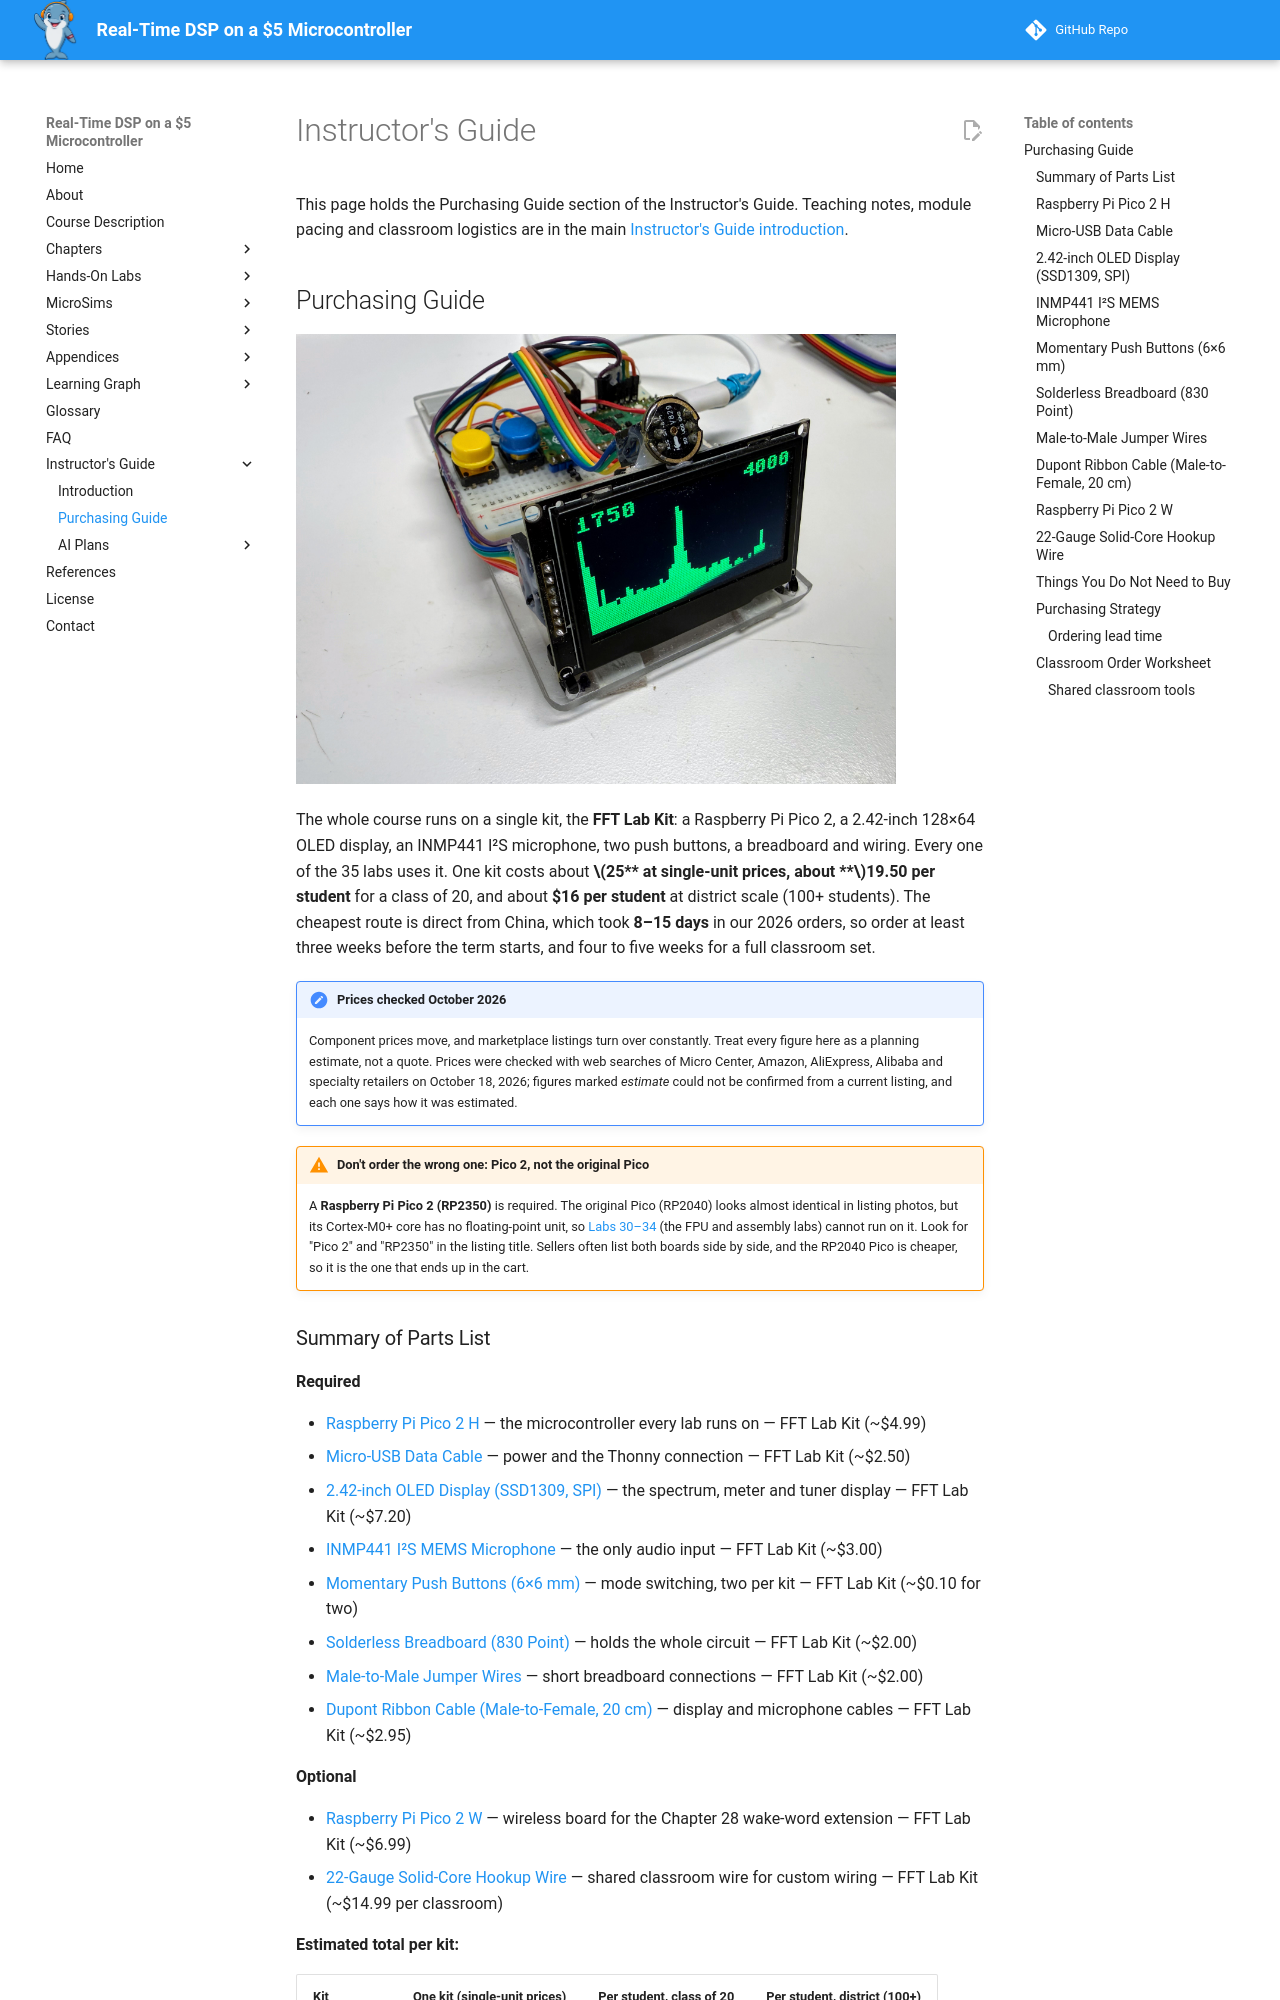

repository: dmccreary/fft-benchmarking · page: learning-graph/teachers-guide/index.html · generator: mkdocs

---
title: Instructor's Guide
description: Instructor's Guide for Real-Time DSP on a $5 Microcontroller, including a Purchasing Guide with every FFT Lab Kit part, single, classroom and district prices, lead times, and where to buy each one.
---

# Instructor's Guide

This page holds the Purchasing Guide section of the Instructor's Guide. Teaching notes,
module pacing and classroom logistics are in the main
[Instructor's Guide introduction](../../instructors-guide/index.md).

## Purchasing Guide

![The FFT Lab Kit: a Pico 2, a 2.42-inch OLED showing a live spectrum, two push buttons and an INMP441 microphone on a breadboard](../../img/fft-benchmarking-kit.jpg){ width="600" }

The whole course runs on a single kit, the **FFT Lab Kit**: a Raspberry Pi Pico 2, a 2.42-inch
128×64 OLED display, an INMP441 I²S microphone, two push buttons, a breadboard and wiring. Every
one of the 35 labs uses it. One kit costs about **$25** at single-unit prices, about **$19.50 per
student** for a class of 20, and about **$16 per student** at district scale (100+ students). The
cheapest route is direct from China, which took **8–15 days** in our 2026 orders, so order at
least three weeks before the term starts, and four to five weeks for a full classroom set.

!!! note "Prices checked October 2026"
    Component prices move, and marketplace listings turn over constantly. Treat every figure
    here as a planning estimate, not a quote. Prices were checked with web searches of
    Micro Center, Amazon, AliExpress, Alibaba and specialty retailers on October 18, 2026;
    figures marked *estimate* could not be confirmed from a current listing, and each one says
    how it was estimated.

!!! warning "Don't order the wrong one: Pico 2, not the original Pico"
    A **Raspberry Pi Pico 2 (RP2350)** is required. The original Pico (RP2040) looks almost
    identical in listing photos, but its Cortex-M0+ core has no floating-point unit, so
    [Labs 30–34](../../labs/30-fpu-assembly/index.md) (the FPU and assembly labs) cannot run on
    it. Look for "Pico 2" and "RP2350" in the listing title. Sellers often list both boards
    side by side, and the RP2040 Pico is cheaper, so it is the one that ends up in the cart.
